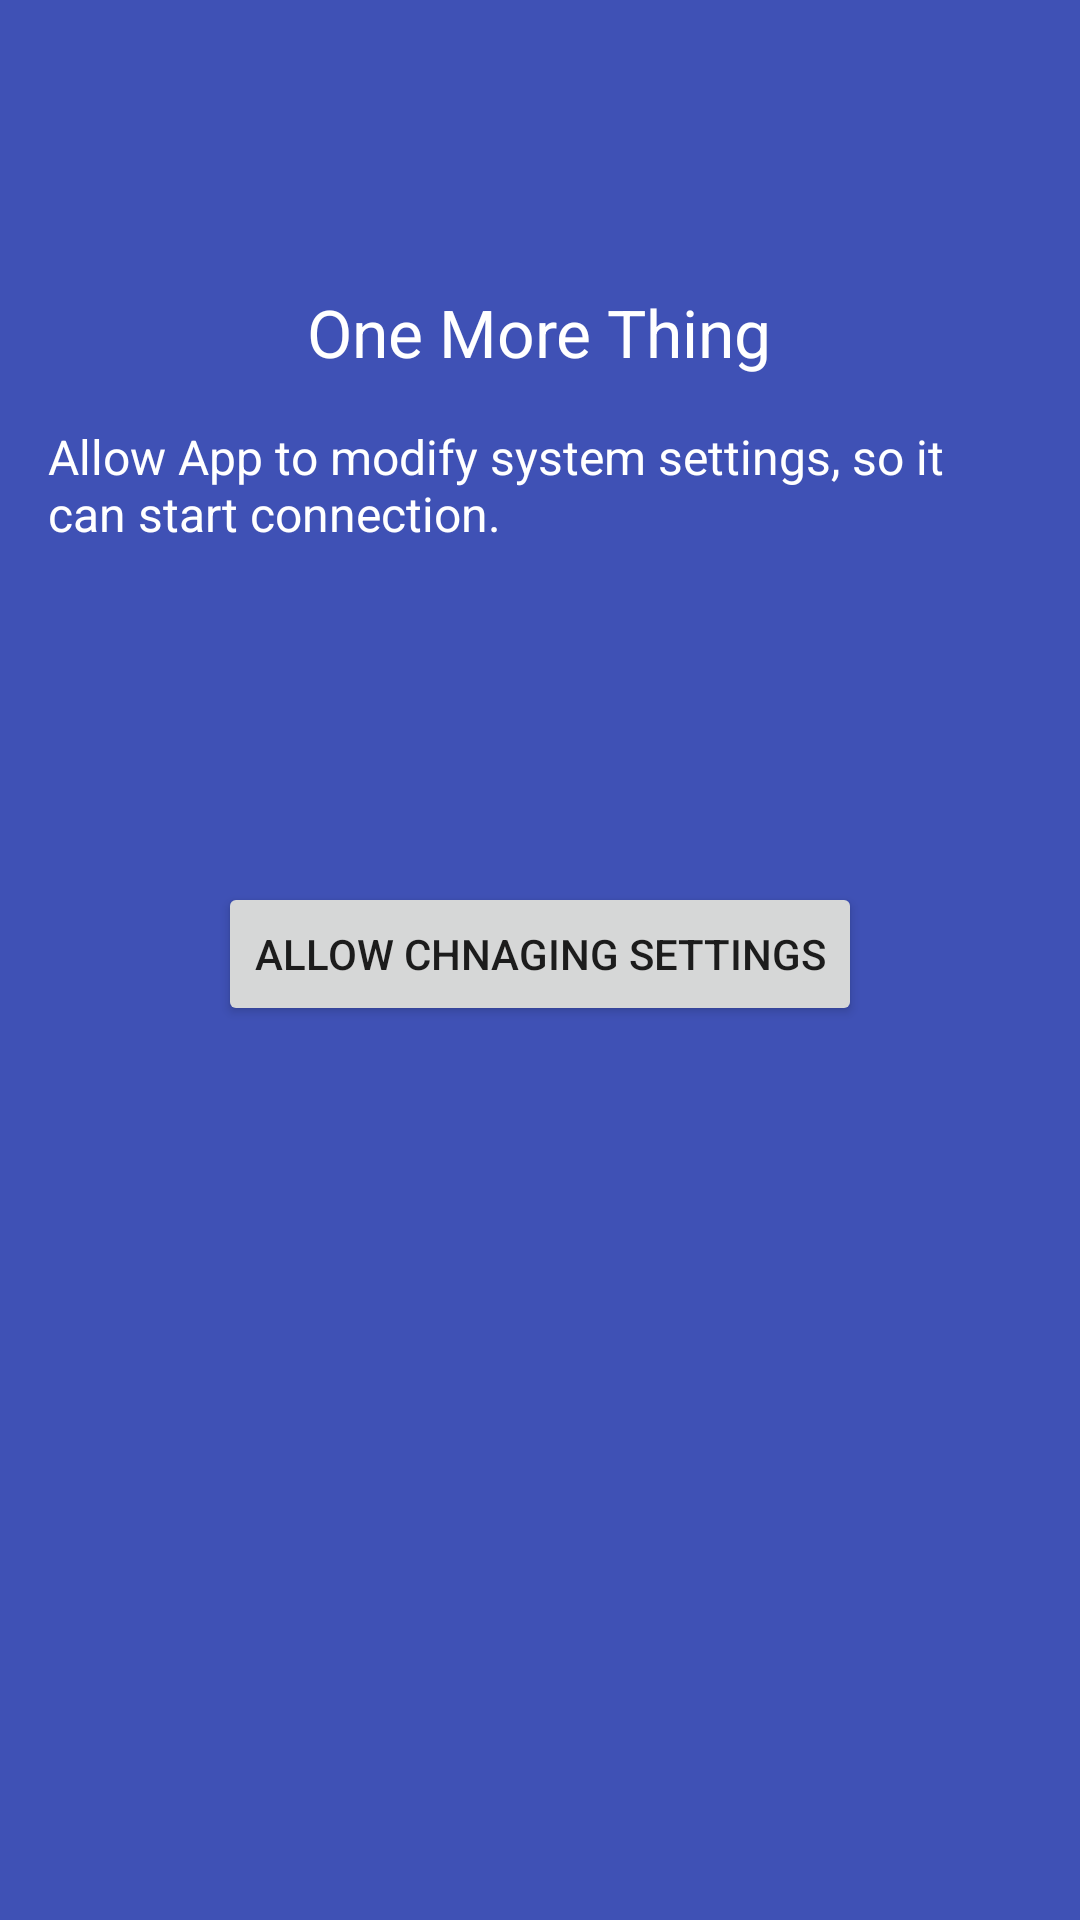

Android layout source for this screen:
<!-- AndroidManifest.xml: activity theme AppTheme -->
<!-- res/layout/activity_writesetting.xml -->
<?xml version="1.0" encoding="utf-8"?>
<RelativeLayout xmlns:android="http://schemas.android.com/apk/res/android"
    android:orientation="vertical" android:layout_width="match_parent"
    android:layout_height="match_parent"
    android:background="@color/colorPrimary">

    <TextView
        android:layout_width="wrap_content"
        android:layout_height="wrap_content"
        android:textAppearance="?android:attr/textAppearanceLarge"
        android:text="One More Thing"
        android:id="@+id/textView6"
        android:textColor="@color/cardview_light_background"
        android:layout_alignParentTop="true"
        android:layout_centerHorizontal="true"
        android:layout_marginTop="96dp" />

    <TextView
        android:layout_width="wrap_content"
        android:layout_height="wrap_content"
        android:text="Allow App to modify system settings, so it can start connection."
        android:id="@+id/textView7"
        android:textColor="@color/cardview_light_background"
        android:textSize="@dimen/activity_horizontal_margin"
        android:layout_margin="@dimen/activity_horizontal_margin"
        android:layout_below="@+id/textView6"
        android:layout_centerHorizontal="true"
        android:layout_marginTop="39dp" />

    <Button
        android:layout_width="wrap_content"
        android:layout_height="wrap_content"
        android:text="allow chnaging settings"
        android:id="@+id/allowWriteSetting"
        android:layout_below="@+id/textView7"
        android:layout_centerHorizontal="true"
        android:layout_marginTop="96dp" />
</RelativeLayout>
<!-- resources referenced by this layout -->
<resources>
  <color name="colorPrimary">#3f51b5</color>
  <dimen name="activity_horizontal_margin">16dp</dimen>
  <style name="AppTheme" parent="Theme.AppCompat.Light.DarkActionBar">
          
          <item name="colorPrimary">@color/colorPrimary</item>
          <item name="colorPrimaryDark">@color/colorPrimaryDark</item>
          <item name="colorAccent">@color/colorAccent</item>
      </style>
  <color name="colorPrimaryDark">#303F9F</color>
  <color name="colorAccent">#FF4081</color>
</resources>
